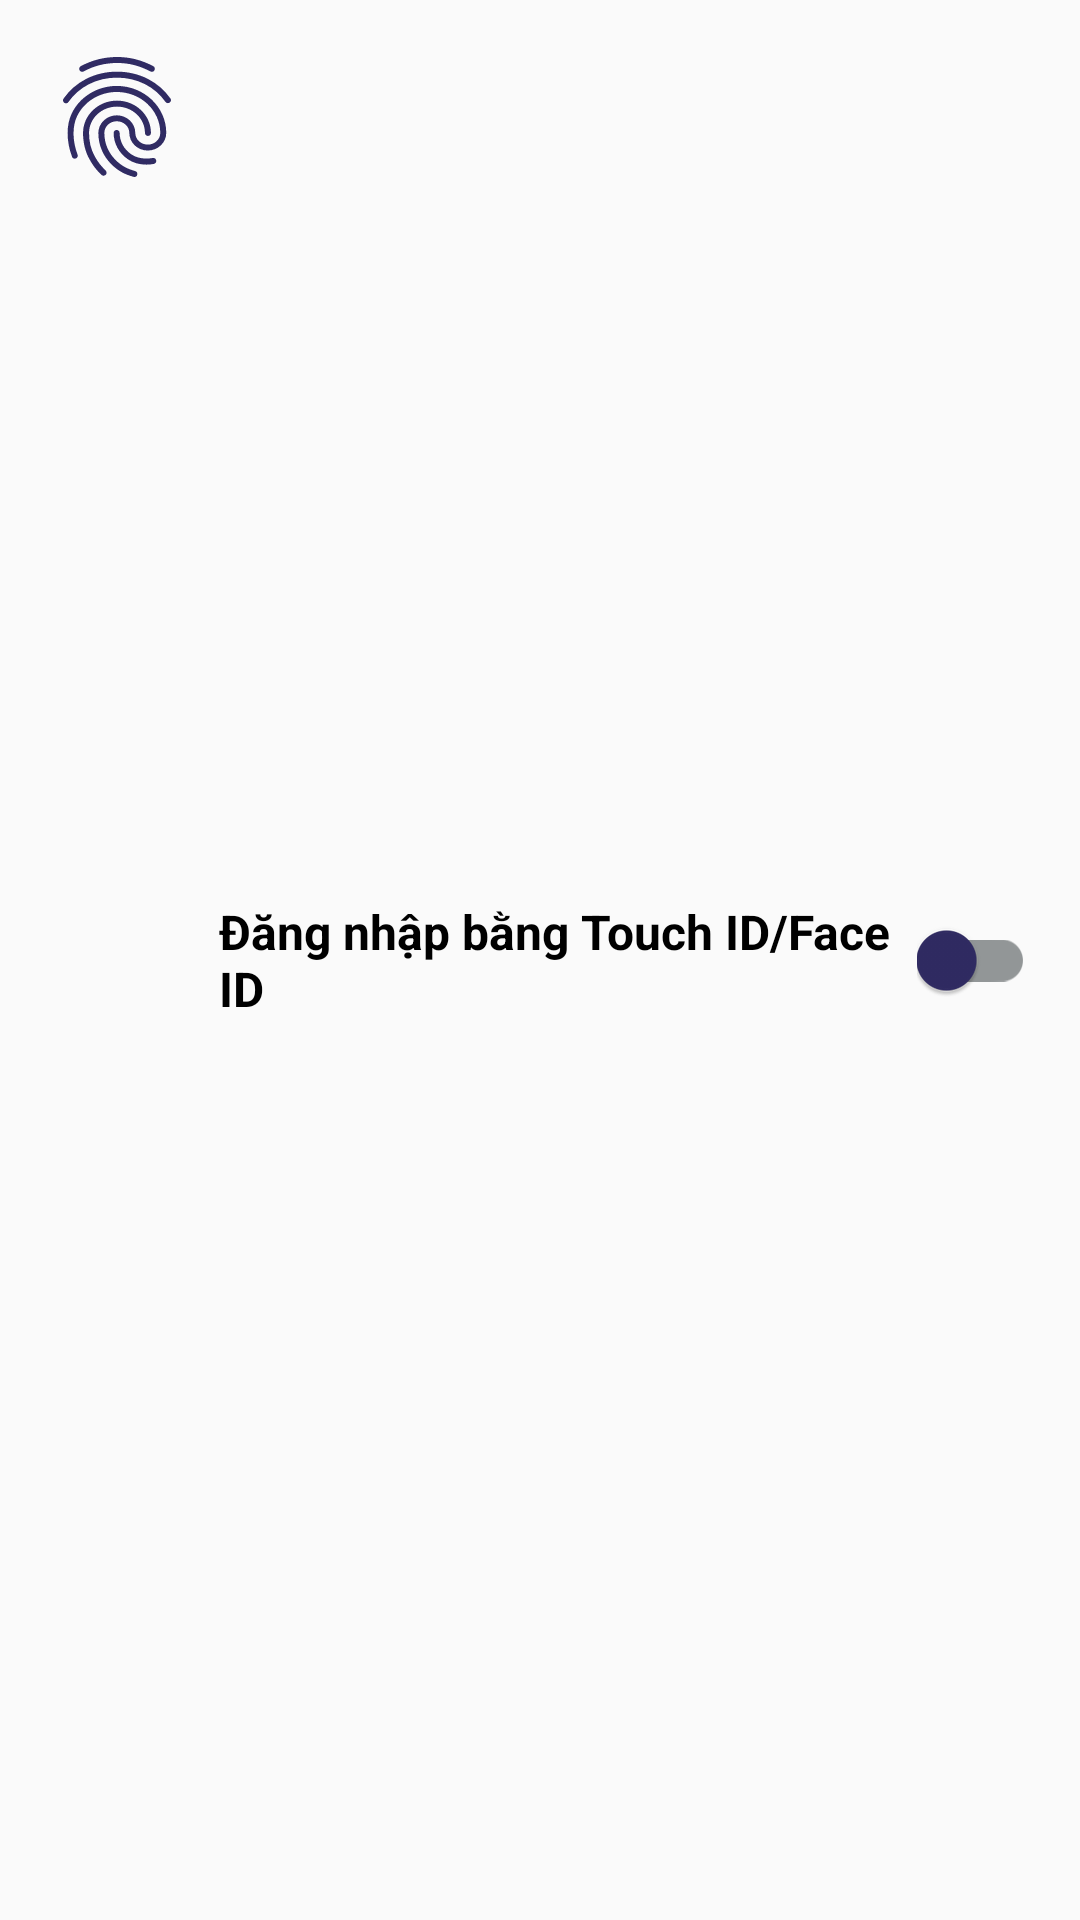

The Android layout XML behind this screen, and the referenced resources:
<!-- AndroidManifest.xml: application theme AppTheme -->
<!-- res/layout/fragment_bottom_sheet.xml -->
<?xml version="1.0" encoding="utf-8"?>
<androidx.constraintlayout.widget.ConstraintLayout xmlns:android="http://schemas.android.com/apk/res/android"
    xmlns:app="http://schemas.android.com/apk/res-auto"
    android:layout_width="match_parent"
    android:padding="15dp"
    android:layout_height="wrap_content">

    <androidx.appcompat.widget.AppCompatImageView
        android:id="@+id/img_qr"
        android:layout_width="48dp"
        android:layout_height="48dp"
        android:src="@drawable/ic_baseline_fingerprint_24"
        app:layout_constraintLeft_toLeftOf="parent"
        app:layout_constraintTop_toTopOf="parent" />

    <androidx.appcompat.widget.AppCompatTextView
        android:id="@+id/img_tv"
        android:layout_width="0dp"
        android:textColor="@android:color/black"
        android:layout_height="wrap_content"
        android:layout_marginLeft="10dp"
        android:layout_marginRight="8dp"
        app:layout_constraintEnd_toStartOf="@id/switchCompat"
        android:textStyle="bold"
        android:text="Đăng nhập bằng Touch ID/Face ID"
        android:textSize="16sp"
        app:layout_constraintBottom_toBottomOf="parent"
        app:layout_constraintStart_toEndOf="@+id/img_qr"
        app:layout_constraintTop_toTopOf="parent" />

    <androidx.appcompat.widget.SwitchCompat
        android:id="@+id/switchCompat"
        android:layout_width="0dp"
        android:layout_height="wrap_content"
        app:layout_constraintBottom_toBottomOf="parent"
        app:layout_constraintRight_toRightOf="parent"
        app:layout_constraintTop_toTopOf="parent"
        app:thumbTint="@color/colorPrimaryDark"
        app:trackTint="#929697" />

</androidx.constraintlayout.widget.ConstraintLayout>
<!-- resources referenced by this layout -->
<resources>
  <color name="colorPrimaryDark">#302b63</color>
  <!-- drawable ic_baseline_fingerprint_24: vector/xml drawable (drawable, 2380 chars, omitted) -->
  <style name="AppTheme" parent="Theme.AppCompat.Light.NoActionBar">
          
          <item name="colorPrimary">@color/colorPrimary</item>
          <item name="colorPrimaryDark">@color/colorPrimaryDark</item>
          <item name="colorAccent">@color/colorAccent</item>
      </style>
  <color name="colorPrimary">#302b63</color>
  <color name="colorAccent">#EDE7F6</color>
</resources>
